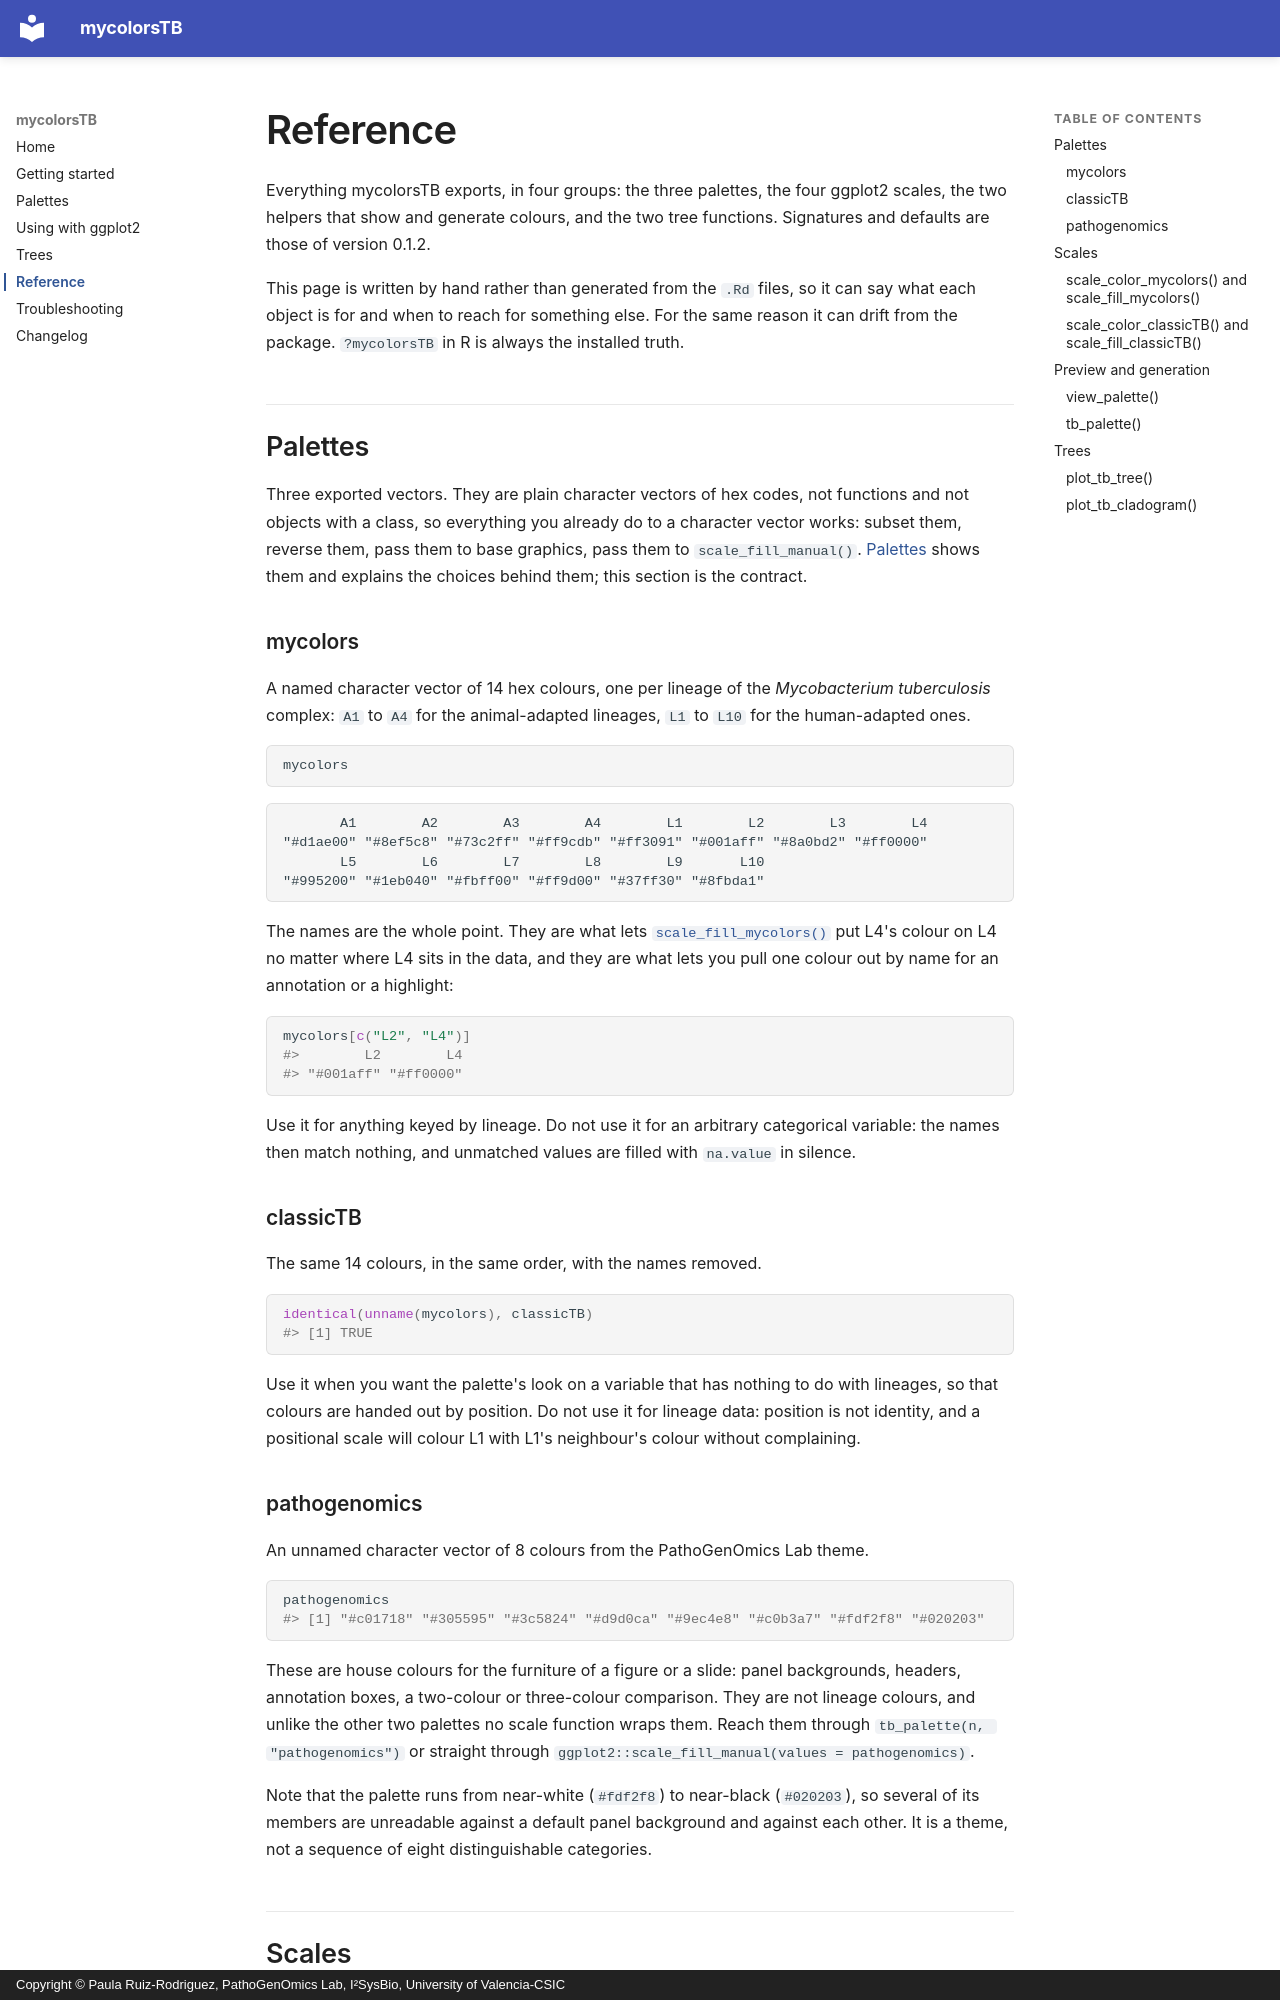

repository: PathoGenOmics-Lab/mycolorsTB · page: reference/index.html · generator: mkdocs · copyright: Copyright © Paula Ruiz-Rodriguez, PathoGenOmics Lab, I²SysBio, University of Valencia-CSIC

# Reference

Everything mycolorsTB exports, in four groups: the three palettes, the four
ggplot2 scales, the two helpers that show and generate colours, and the two tree
functions. Signatures and defaults are those of version 0.1.2.

This page is written by hand rather than generated from the `.Rd` files, so it
can say what each object is for and when to reach for something else. For the
same reason it can drift from the package. `?mycolorsTB` in R is always the
installed truth.

## Palettes

Three exported vectors. They are plain character vectors of hex codes, not
functions and not objects with a class, so everything you already do to a
character vector works: subset them, reverse them, pass them to base graphics,
pass them to `scale_fill_manual()`. [Palettes](palettes.md) shows them and
explains the choices behind them; this section is the contract.

### mycolors

A named character vector of 14 hex colours, one per lineage of the
*Mycobacterium tuberculosis* complex: `A1` to `A4` for the animal-adapted
lineages, `L1` to `L10` for the human-adapted ones.

```r
mycolors
```

```text
       A1        A2        A3        A4        L1        L2        L3        L4 
"#d1ae00" "#8ef5c8" "#73c2ff" "#ff9cdb" "#ff3091" "#001aff" "#8a0bd2" "#ff0000" 
       L5        L6        L7        L8        L9       L10 
"#995200" "#1eb040" "#fbff00" "#ff9d00" "#37ff30" "#8fbda1" 
```

The names are the whole point. They are what lets
[`scale_fill_mycolors()`](#scale_color_mycolors-and-scale_fill_mycolors) put L4's
colour on L4 no matter where L4 sits in the data, and they are what lets you pull
one colour out by name for an annotation or a highlight:

```r
mycolors[c("L2", "L4")]
#>        L2        L4 
#> "#001aff" "#ff0000" 
```

Use it for anything keyed by lineage. Do not use it for an arbitrary categorical
variable: the names then match nothing, and unmatched values are filled with
`na.value` in silence.

### classicTB

The same 14 colours, in the same order, with the names removed.

```r
identical(unname(mycolors), classicTB)
#> [1] TRUE
```

Use it when you want the palette's look on a variable that has nothing to do
with lineages, so that colours are handed out by position. Do not use it for
lineage data: position is not identity, and a positional scale will colour L1
with L1's neighbour's colour without complaining.
